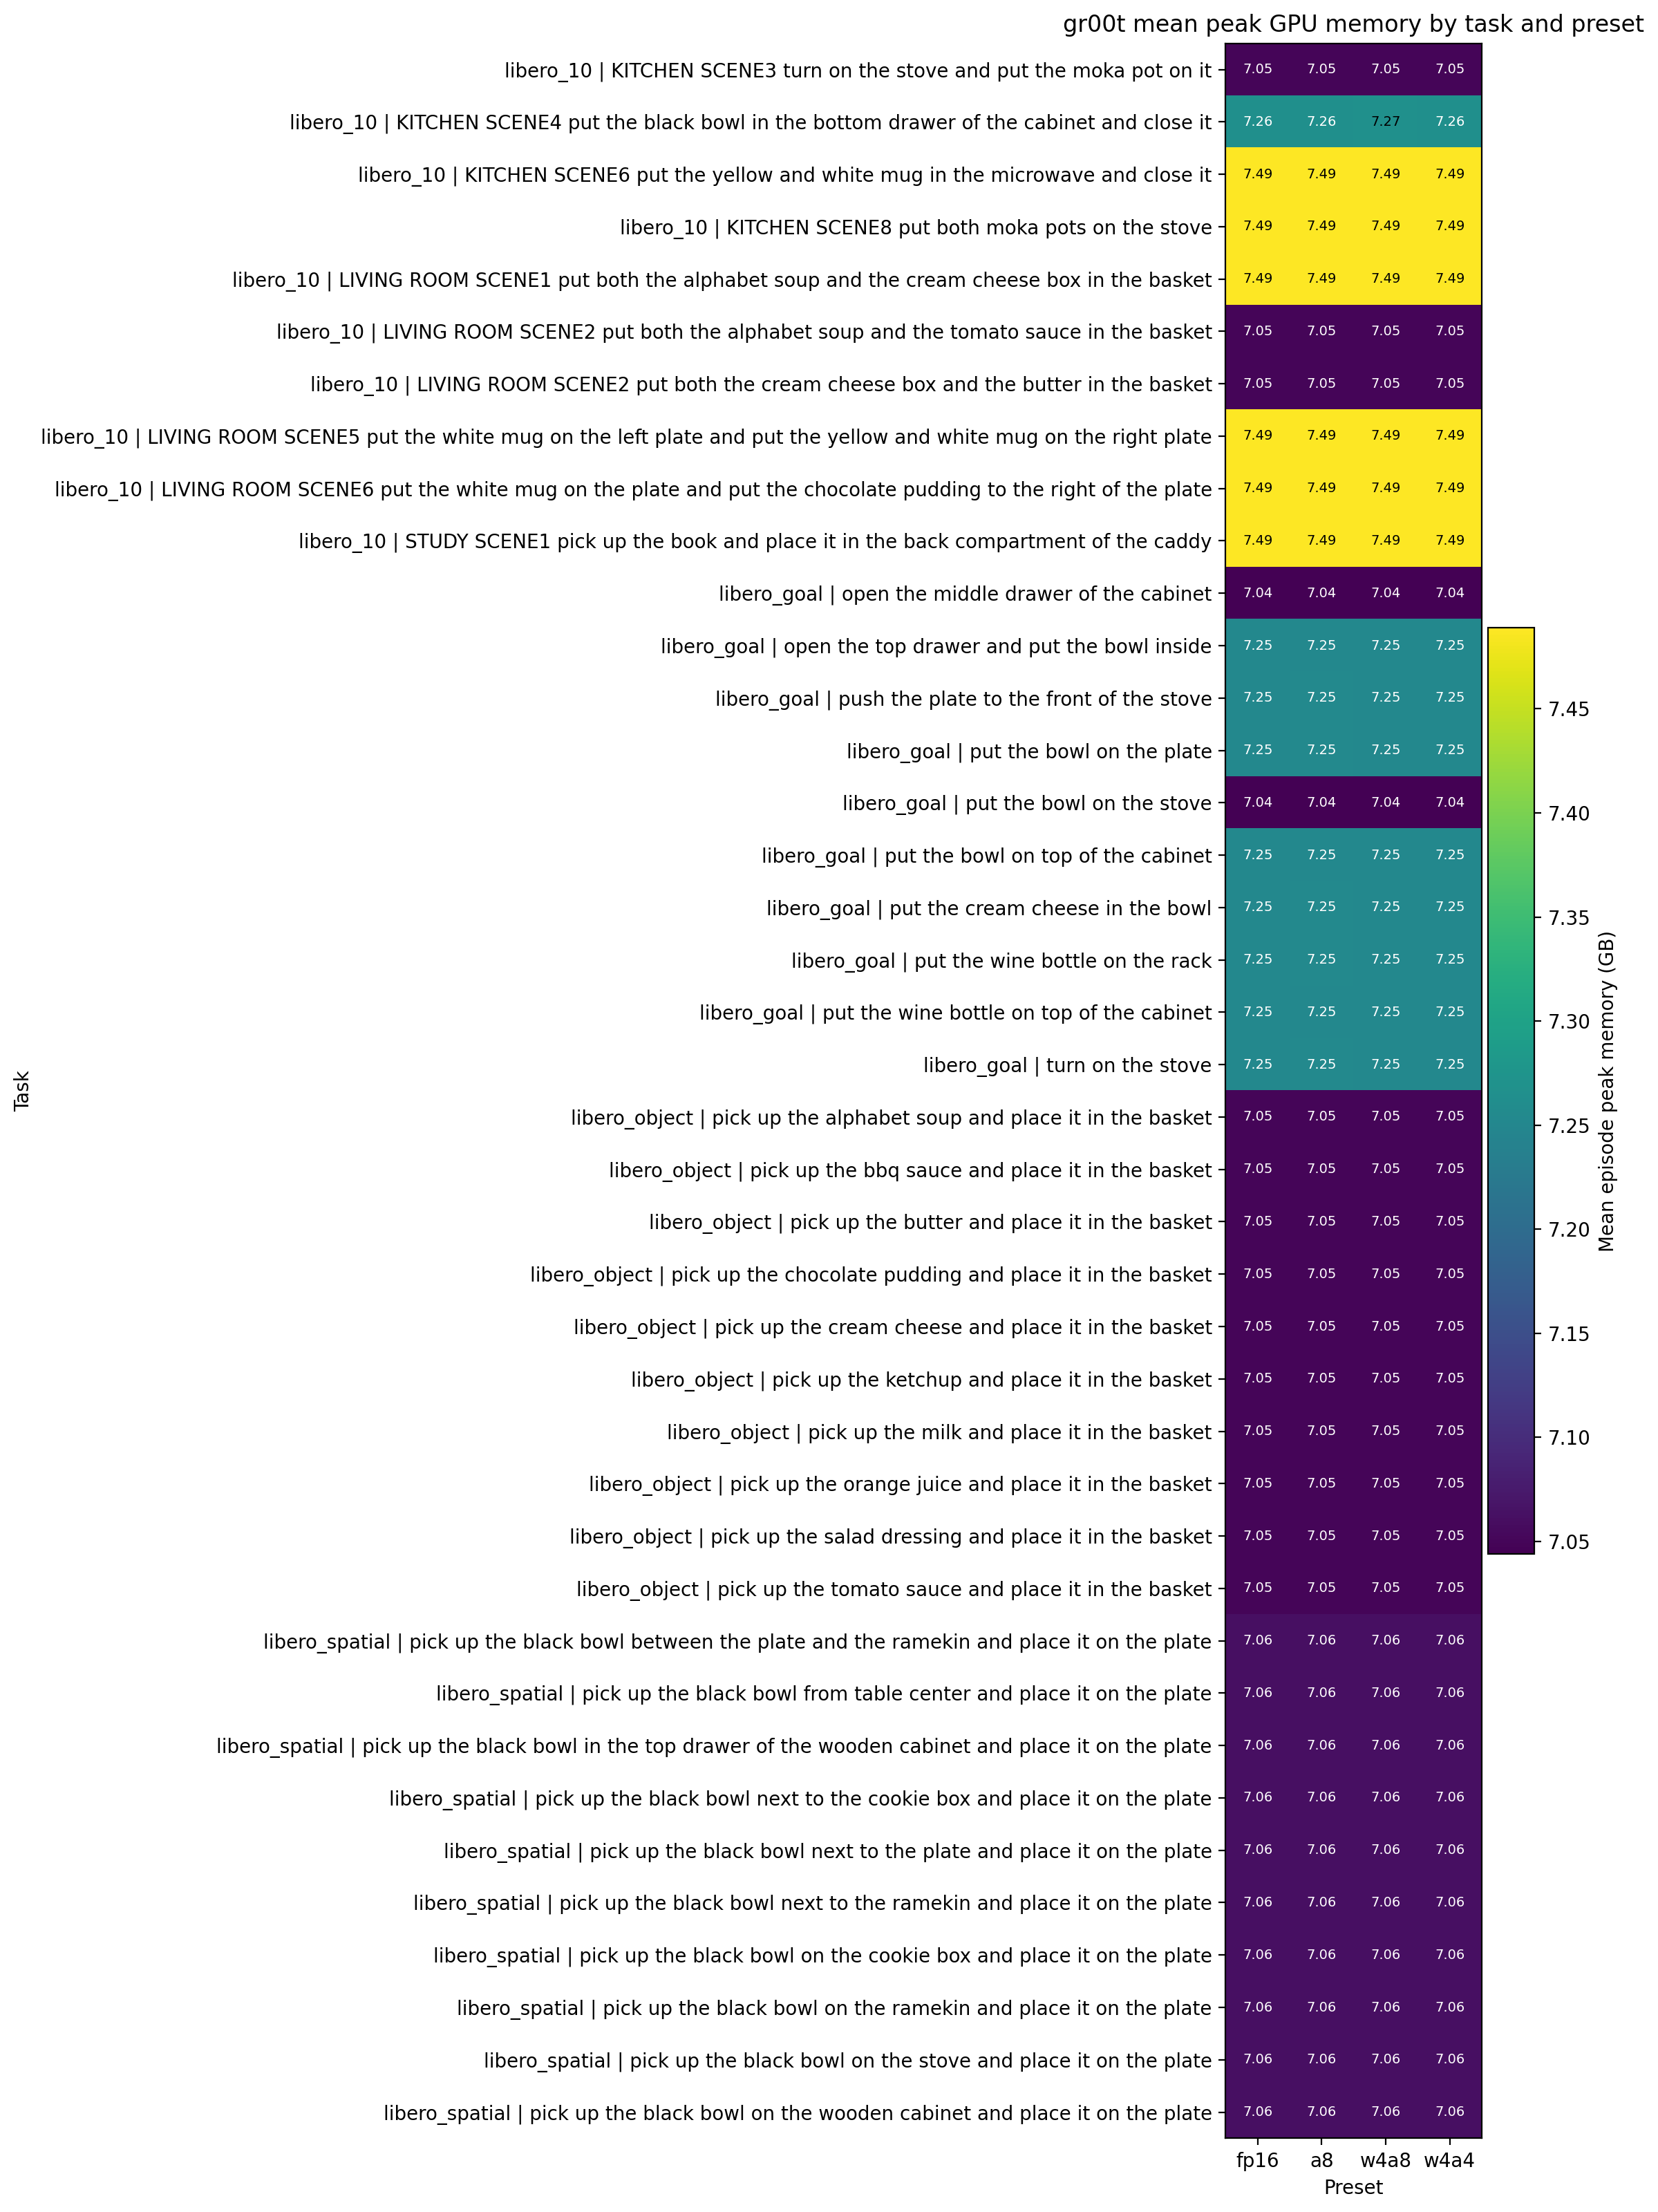

The file beside this chart, header and first rows:
task, fp16, a8, w4a8, w4a4
libero_10 | KITCHEN SCENE3 turn on the s…, 7.05, 7.05, 7.05, 7.05
libero_10 | KITCHEN SCENE4 put the black…, 7.265, 7.265, 7.267, 7.265
libero_10 | KITCHEN SCENE6 put the yello…, 7.489, 7.489, 7.489, 7.489
libero_10 | KITCHEN SCENE8 put both moka…, 7.489, 7.489, 7.489, 7.489
libero_10 | LIVING ROOM SCENE1 put both …, 7.489, 7.489, 7.489, 7.489
libero_10 | LIVING ROOM SCENE2 put both …, 7.05, 7.05, 7.05, 7.05
libero_10 | LIVING ROOM SCENE2 put both …, 7.05, 7.05, 7.05, 7.05
libero_10 | LIVING ROOM SCENE5 put the w…, 7.489, 7.489, 7.489, 7.489
libero_10 | LIVING ROOM SCENE6 put the w…, 7.489, 7.489, 7.489, 7.489
libero_10 | STUDY SCENE1 pick up the boo…, 7.489, 7.489, 7.489, 7.489
libero_goal | open the middle drawer of …, 7.044, 7.044, 7.044, 7.044
libero_goal | open the top drawer and pu…, 7.251, 7.251, 7.251, 7.251
libero_goal | push the plate to the fron…, 7.251, 7.253, 7.251, 7.251
libero_goal | put the bowl on the plate, 7.251, 7.253, 7.251, 7.251
libero_goal | put the bowl on the stove, 7.044, 7.044, 7.044, 7.044
libero_goal | put the bowl on top of the…, 7.251, 7.251, 7.251, 7.251
libero_goal | put the cream cheese in th…, 7.251, 7.253, 7.251, 7.251
libero_goal | put the wine bottle on the…, 7.251, 7.253, 7.251, 7.251
libero_goal | put the wine bottle on top…, 7.251, 7.251, 7.251, 7.251
libero_goal | turn on the stove, 7.251, 7.253, 7.251, 7.251
libero_object | pick up the alphabet sou…, 7.05, 7.05, 7.05, 7.05
libero_object | pick up the bbq sauce an…, 7.05, 7.05, 7.05, 7.05
libero_object | pick up the butter and p…, 7.05, 7.05, 7.05, 7.05
libero_object | pick up the chocolate pu…, 7.05, 7.05, 7.05, 7.05
libero_object | pick up the cream cheese…, 7.05, 7.05, 7.05, 7.05
libero_object | pick up the ketchup and …, 7.05, 7.05, 7.05, 7.05
libero_object | pick up the milk and pla…, 7.05, 7.05, 7.05, 7.05
libero_object | pick up the orange juice…, 7.05, 7.05, 7.05, 7.05
libero_object | pick up the salad dressi…, 7.05, 7.05, 7.05, 7.05
libero_object | pick up the tomato sauce…, 7.05, 7.05, 7.05, 7.05
libero_spatial | pick up the black bowl …, 7.062, 7.062, 7.062, 7.062
libero_spatial | pick up the black bowl …, 7.062, 7.062, 7.062, 7.062
libero_spatial | pick up the black bowl …, 7.063, 7.063, 7.063, 7.063
libero_spatial | pick up the black bowl …, 7.063, 7.063, 7.063, 7.063
libero_spatial | pick up the black bowl …, 7.063, 7.063, 7.063, 7.063
libero_spatial | pick up the black bowl …, 7.062, 7.062, 7.062, 7.062
libero_spatial | pick up the black bowl …, 7.062, 7.062, 7.062, 7.062
libero_spatial | pick up the black bowl …, 7.063, 7.063, 7.063, 7.063
libero_spatial | pick up the black bowl …, 7.063, 7.063, 7.063, 7.063
libero_spatial | pick up the black bowl …, 7.063, 7.063, 7.063, 7.063
